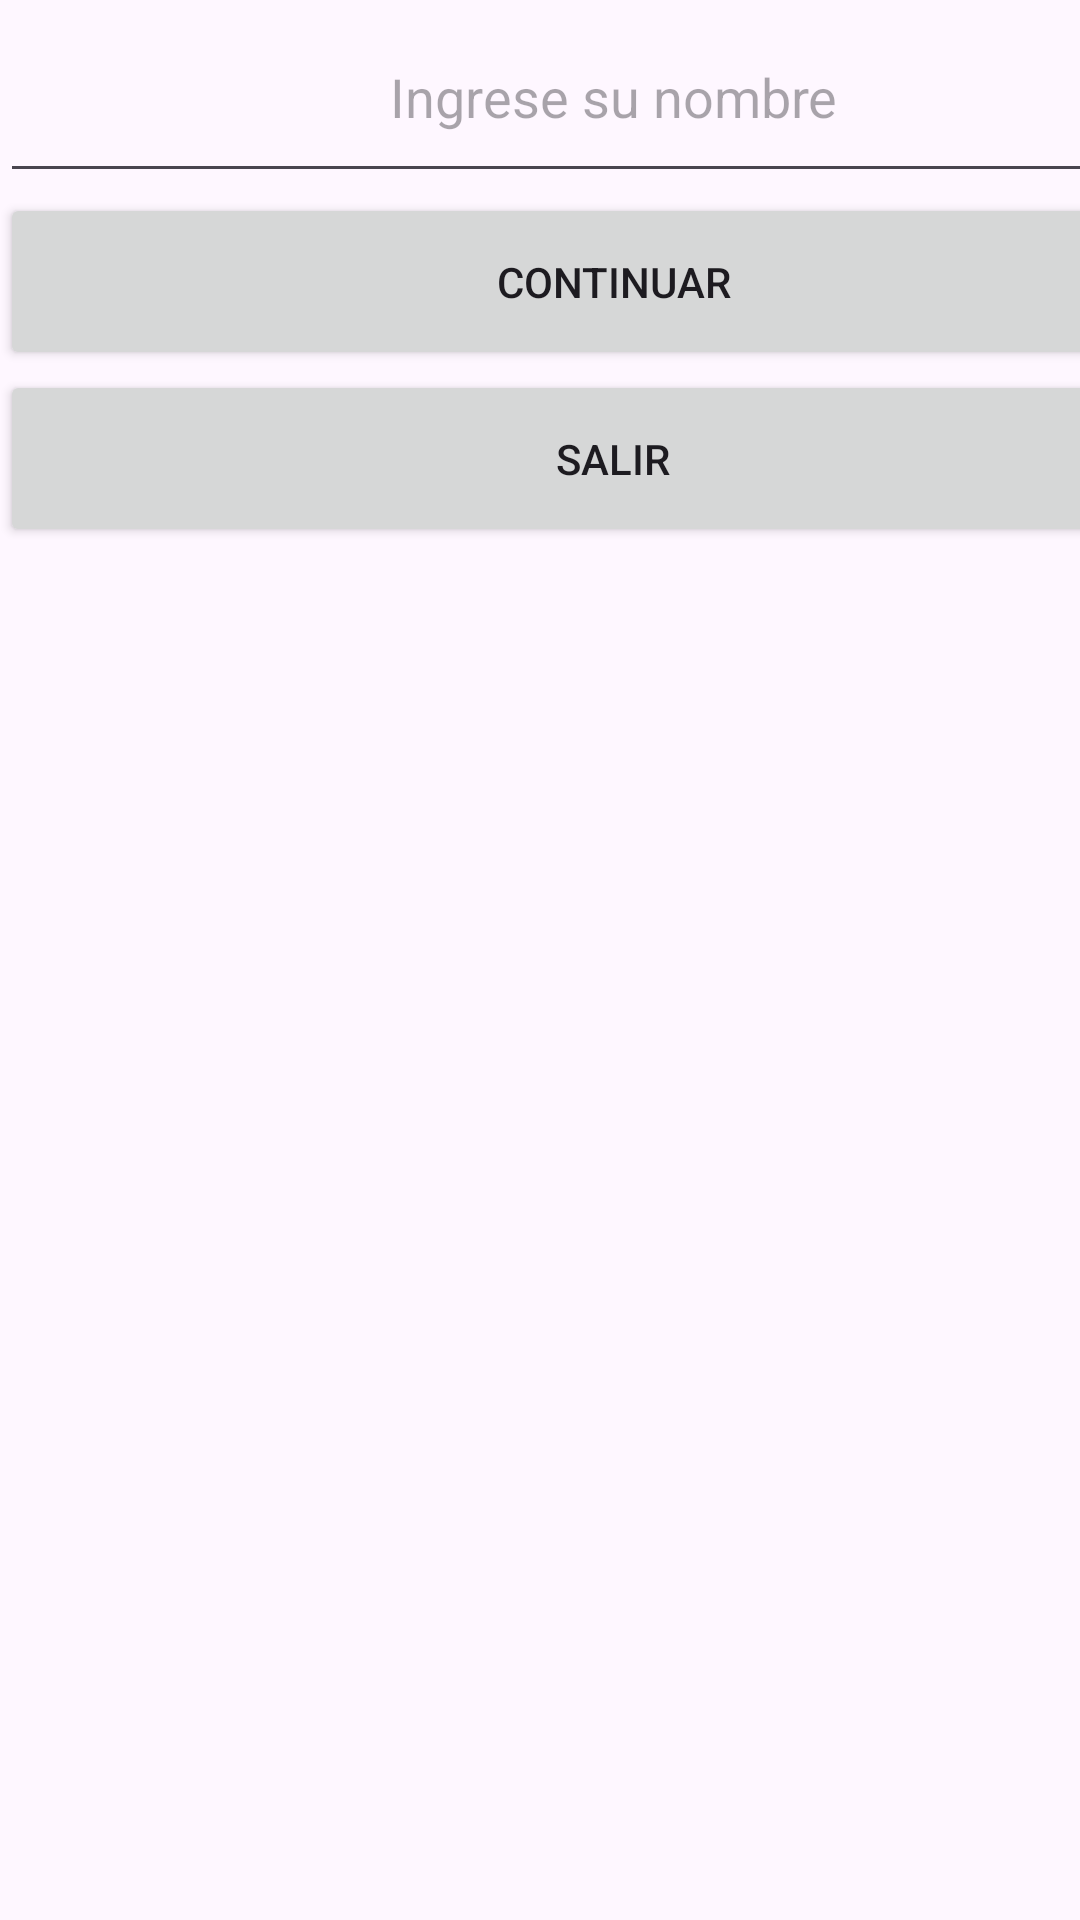

The Android layout XML behind this screen, and the referenced resources:
<!-- AndroidManifest.xml: application theme Theme.EdadPerro -->
<!-- res/layout/activity_login.xml -->
<?xml version="1.0" encoding="utf-8"?>
<androidx.constraintlayout.widget.ConstraintLayout xmlns:android="http://schemas.android.com/apk/res/android"
    xmlns:app="http://schemas.android.com/apk/res-auto"
    xmlns:tools="http://schemas.android.com/tools"
    android:id="@+id/main"
    android:layout_width="match_parent"
    android:layout_height="match_parent"
    tools:context=".LoginActivity"
    tools:ignore="HardcodedText">

    <LinearLayout
        android:layout_width="409dp"
        android:layout_height="729dp"
        android:orientation="vertical"
        tools:layout_editor_absoluteX="1dp"
        tools:layout_editor_absoluteY="1dp">

        <EditText
            android:id="@+id/idNombre"
            android:layout_width="match_parent"
            android:layout_height="wrap_content"
            android:ems="10"
            android:gravity="center"
            android:hint="Ingrese su nombre"
            android:inputType="text"
            android:padding="20dp"/>

        <Button
            android:id="@+id/idContinuar"
            android:layout_width="match_parent"
            android:layout_height="wrap_content"
            android:text="Continuar"
            android:padding="20dp"/>

        <Button
            android:id="@+id/idSalir"
            android:layout_width="match_parent"
            android:layout_height="wrap_content"
            android:text="Salir"
            android:padding="20dp"/>

    </LinearLayout>
</androidx.constraintlayout.widget.ConstraintLayout>
<!-- resources referenced by this layout -->
<resources>
  <style name="Theme.EdadPerro" parent="Base.Theme.EdadPerro" />
  <style name="Base.Theme.EdadPerro" parent="Theme.Material3.DayNight.NoActionBar">
          
          
      </style>
</resources>
